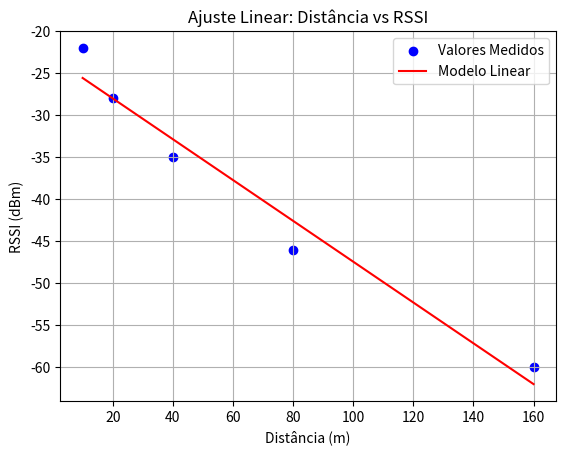

Reproduce this figure in Python.
import numpy as np
import matplotlib.pyplot as plt

# Distâncias reais medidas (em centimetros)
distancia = np.array([10, 20, 40, 80, 160])

# Valores de RSSI correspondentes (em dBm)
db = np.array([-22, -28, -35, -46, -60])

# Cria matriz com termo de intercepto
distancia_com_intercepto = np.vstack([np.ones(len(distancia)), distancia]).T

# Regressão linear via equação normal
coeficientes = np.linalg.inv(distancia_com_intercepto.T @ distancia_com_intercepto) @ distancia_com_intercepto.T @ db

intercepto = coeficientes[0]
inclinacao = coeficientes[1]

print(f"Modelo Linear: db = {inclinacao:.2f} * distancia + {intercepto:.2f}")

# Valores previstos
db_previsto = inclinacao * distancia + intercepto

# Erro médio quadrático
mse = np.mean((db - db_previsto) ** 2)
print(f"Erro Quadrático Médio (MSE): {mse:.2f}")

# -----------------------------
# Plotando pontos e modelo
# -----------------------------
plt.scatter(distancia, db, color="blue", label="Valores Medidos")      # Pontos reais
plt.plot(distancia, db_previsto, color="red", label="Modelo Linear")   # Reta ajustada

plt.xlabel("Distância (m)")
plt.ylabel("RSSI (dBm)")
plt.title("Ajuste Linear: Distância vs RSSI")
plt.legend()
plt.grid(True)
plt.show()